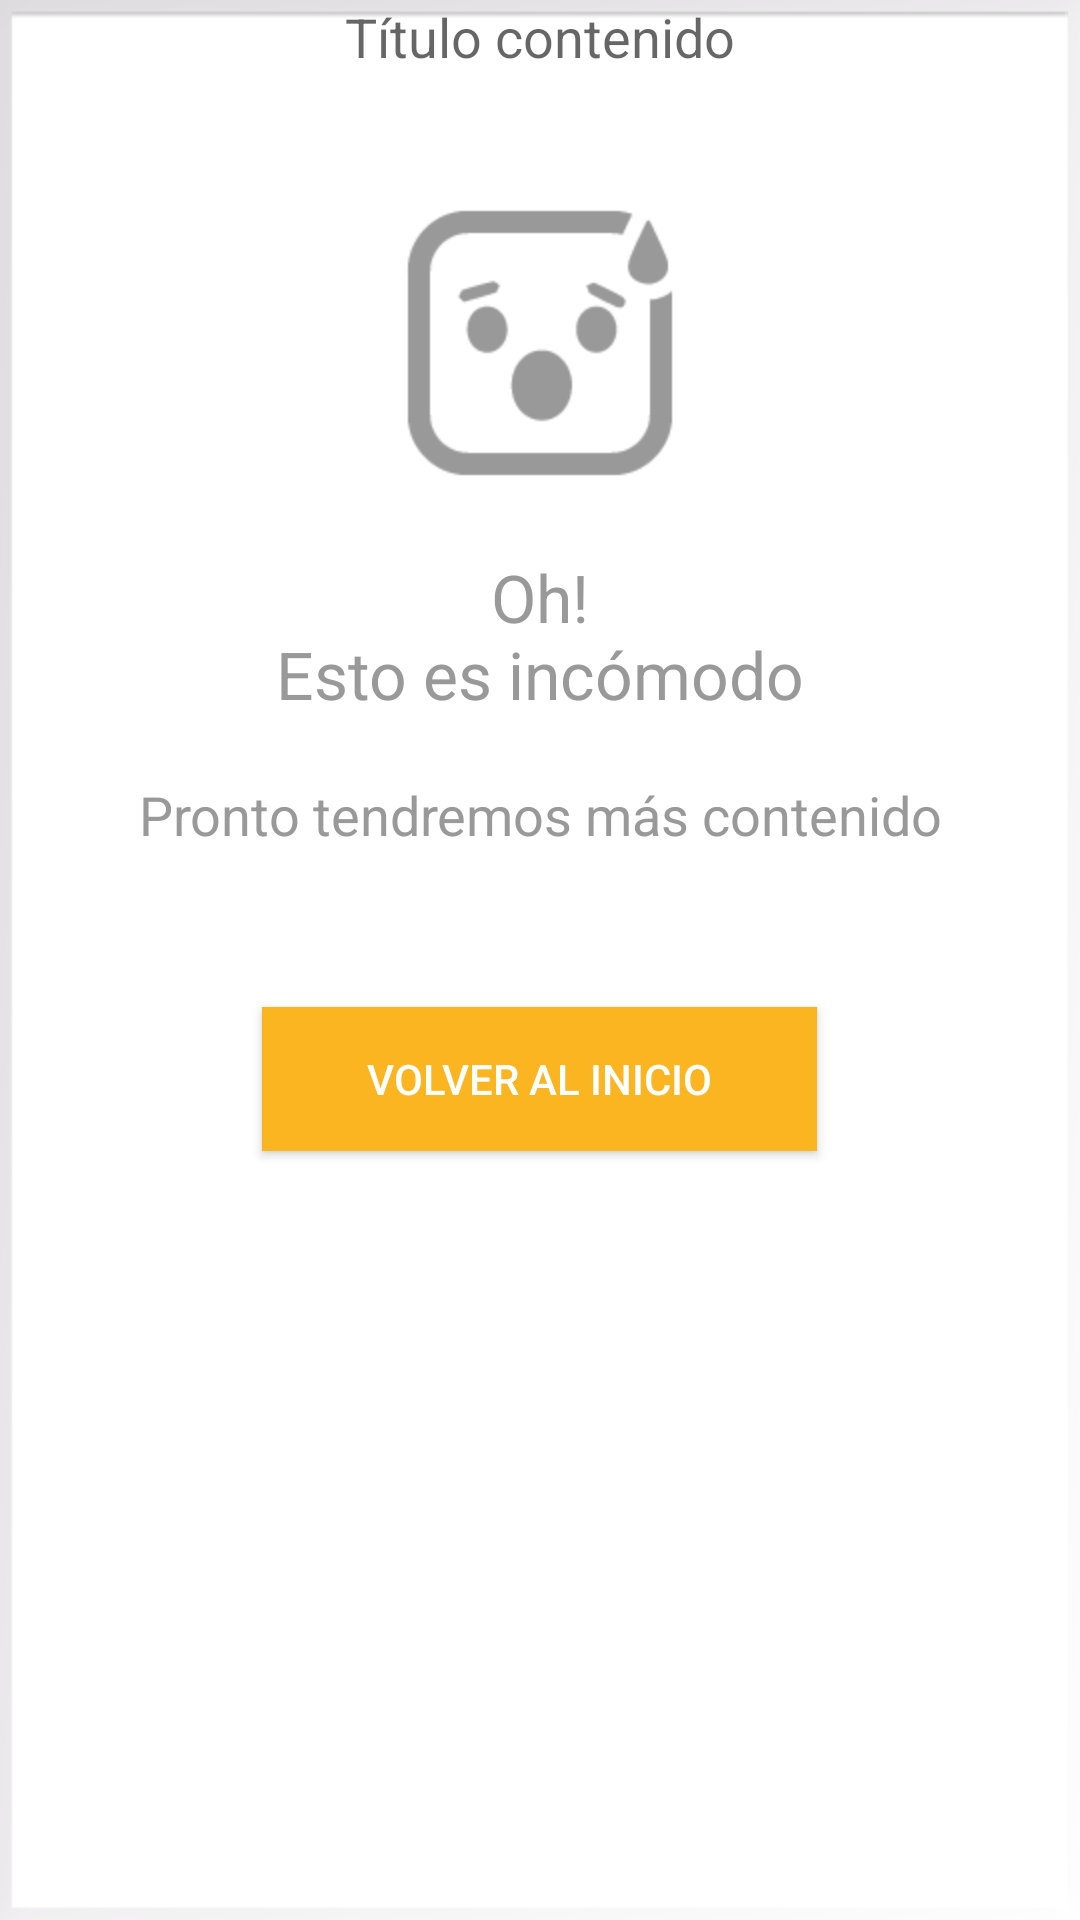

Here is an Android app screen rendered from its layout file. Give the layout XML and the strings, colors and styles it references.
<!-- AndroidManifest.xml: fallback theme Theme.MaterialComponents.DayNight.NoActionBar -->
<!-- res/layout/fragment_categorias_slide_no_content.xml -->
<?xml version="1.0" encoding="utf-8"?>
<LinearLayout xmlns:android="http://schemas.android.com/apk/res/android"
    android:orientation="vertical"
    android:layout_width="match_parent"
    android:layout_height="match_parent"
    android:background="@android:drawable/gallery_thumb">

    <TextView android:id="@+id/txt_titulo_categoria"
        android:layout_width="match_parent" android:layout_height="wrap_content"
        android:gravity="center_vertical|center_horizontal"
        android:textAppearance="?android:attr/textAppearanceMedium"
        android:text="@string/msg_titulo_slide_contenido"/>

    <RelativeLayout
        android:orientation="vertical"
        android:layout_width="match_parent"
        android:layout_height="0dip"
        android:layout_margin="10dp"
        android:layout_weight="1">


        <ImageView
            android:layout_width="100dp"
            android:layout_height="100dp"
            android:layout_marginTop="30dp"
            android:id="@+id/imagen_contenido"
            android:src="@drawable/icon_oh"
            android:layout_gravity="center_horizontal"
            android:layout_alignParentTop="true"
            android:layout_centerHorizontal="true" />

        <TextView
            android:layout_width="match_parent"
            android:layout_height="wrap_content"
            android:textAppearance="?android:attr/textAppearanceLarge"
            android:text="@string/msg_titulo_null"
            android:textColor="#999999"
            android:id="@+id/txt_titulo_contenido"
            android:layout_gravity="center_horizontal"
            android:gravity="center"
            android:layout_marginTop="20dp"
            android:layout_below="@+id/imagen_contenido"
            android:layout_centerHorizontal="true" />

        <TextView
            android:layout_width="match_parent"
            android:layout_height="wrap_content"
            android:textAppearance="?android:attr/textAppearanceMedium"
            android:text="@string/msg_descripcion_null"
            android:id="@+id/txt_precio_contenido"
            android:gravity="center"
            android:textColor="#999999"
            android:layout_gravity="center_horizontal"
            android:layout_marginTop="20dp"
            android:layout_marginBottom="12dp"
            android:layout_below="@+id/txt_titulo_contenido"
            android:layout_alignParentLeft="true"
            android:layout_alignParentStart="true" />

        <Button
            android:layout_height="wrap_content"
            android:layout_width="wrap_content"
            android:paddingLeft="35dp"
            android:paddingRight="35dp"
            android:text="@string/msg_boton_null"
            android:textColor="#ffffff"
            android:id="@+id/btn_inicio_slide"
            android:background="@color/amarillo_prefiero"
            android:layout_below="@+id/txt_precio_contenido"
            android:layout_centerHorizontal="true"
            android:layout_marginTop="40dp" />

    </RelativeLayout>


</LinearLayout>
<!-- resources referenced by this layout -->
<resources>
  <color name="amarillo_prefiero">#fab520</color>
  <!-- drawable icon_oh: png bitmap (drawable-mdpi, 2641 bytes) -->
  <string name="msg_boton_null">Volver al inicio</string>
  <string name="msg_descripcion_null">Pronto tendremos más contenido</string>
  <string name="msg_titulo_null">Oh!\nEsto es incómodo</string>
  <string name="msg_titulo_slide_contenido">Título contenido</string>
</resources>
